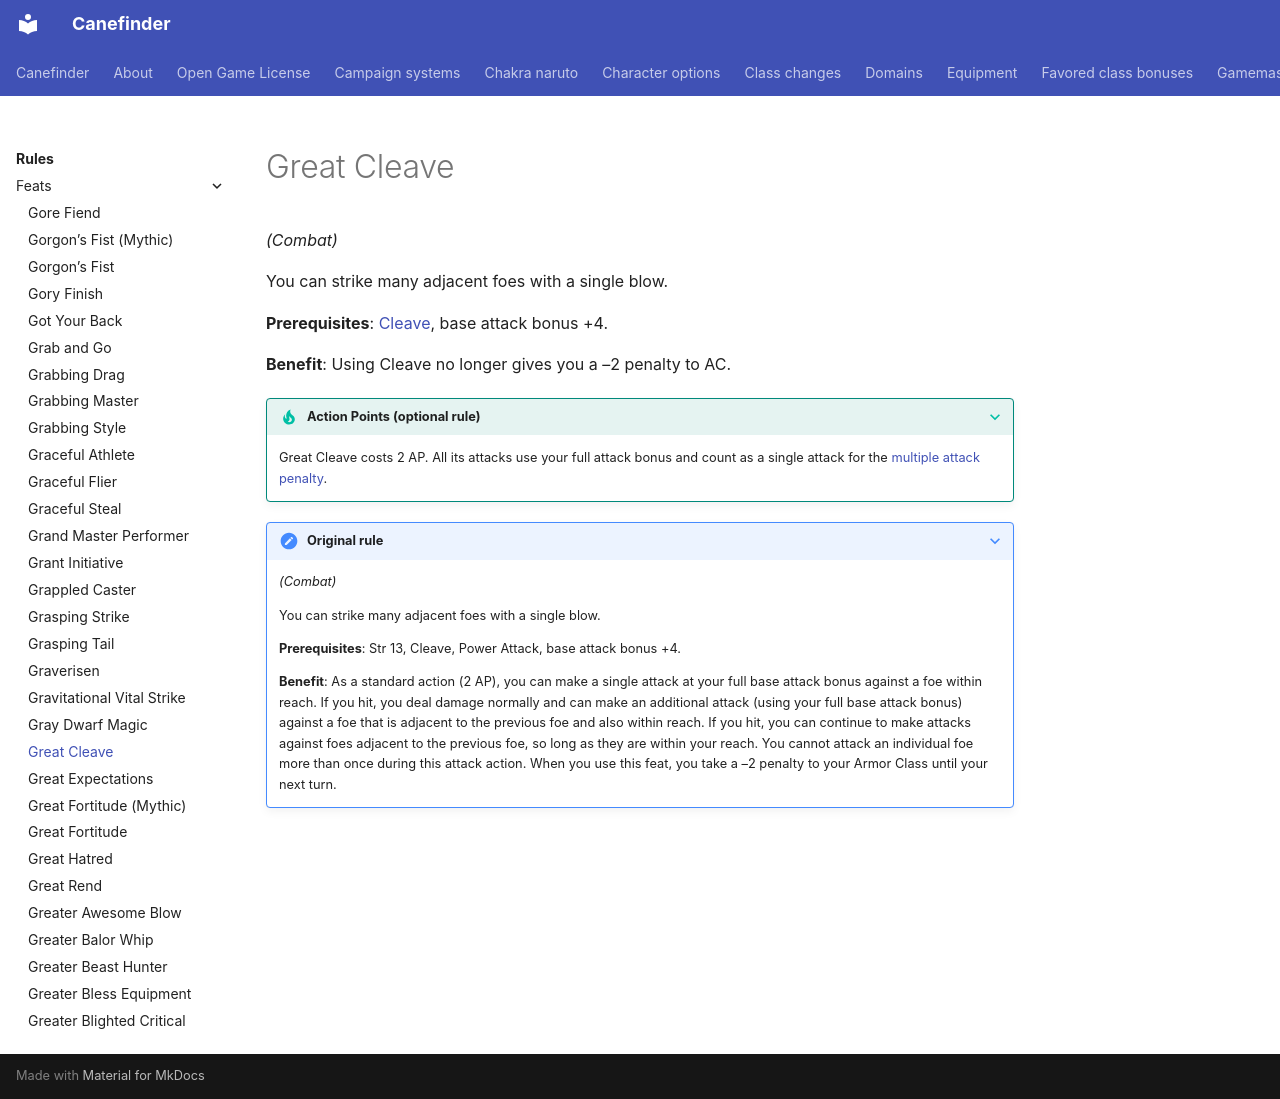

repository: canefinderhouserules/Canefinderhouserules · page: rules/feats/great-cleave/index.html · generator: mkdocs

# Great Cleave

*(Combat)*

You can strike many adjacent foes with a single blow.

**Prerequisites**: [Cleave](cleave.md), base attack bonus +4.

**Benefit**: Using Cleave no longer gives you a –2 penalty to AC.

??? tip apr "Action Points (optional rule)"
    Great Cleave costs 2 AP. All its attacks use your full attack bonus and count as a single attack for the [multiple attack penalty](../combat-variants/action-points.md#attacks).

??? note "Original rule"

    *(Combat)*

    You can strike many adjacent foes with a single blow.

    **Prerequisites**: Str 13, Cleave, Power Attack, base attack bonus +4.

    **Benefit**: As a standard action (2 AP), you can make a single attack at your full base attack bonus against a foe within reach. If you hit, you deal damage normally and can make an additional attack (using your full base attack bonus) against a foe that is adjacent to the previous foe and also within reach. If you hit, you can continue to make attacks against foes adjacent to the previous foe, so long as they are within your reach. You cannot attack an individual foe more than once during this attack action. When you use this feat, you take a –2 penalty to your Armor Class until your next turn.
